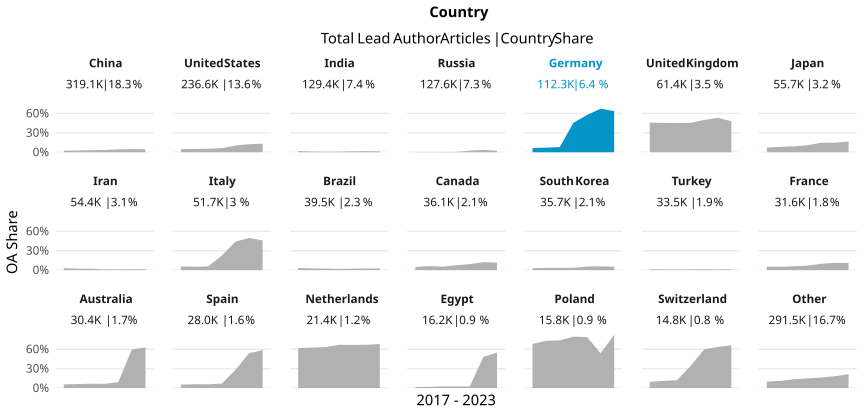

The data file committed next to this chart (first rows):
country_name_fct, cr_year, articles, cc_total, prop
China, '17, 35907, 850, 0.02367
China, '18, 40158, 1119, 0.02786
China, '19, 44429, 1417, 0.03189
China, '20, 48489, 1699, 0.03504
China, '21, 57730, 2604, 0.04511
China, '22, 66569, 3219, 0.04836
China, '23, 25835, 1187, 0.04595
United States, '17, 34889, 1697, 0.04864
United States, '18, 35487, 1810, 0.051
United States, '19, 36324, 1977, 0.05443
United States, '20, 38031, 2377, 0.0625
United States, '21, 39847, 4162, 0.1044
United States, '22, 38149, 4747, 0.1244
United States, '23, 13836, 1832, 0.1324
India, '17, 13528, 245, 0.01811
India, '18, 15013, 166, 0.01106
India, '19, 16874, 142, 0.008415
India, '20, 20558, 188, 0.009145
India, '21, 26131, 382, 0.01462
India, '22, 25818, 420, 0.01627
India, '23, 11430, 167, 0.01461
Russia, '17, 20320, 57, 0.002805
Russia, '18, 21449, 65, 0.00303
Russia, '19, 21562, 79, 0.003664
Russia, '20, 21038, 104, 0.004943
Russia, '21, 19743, 505, 0.02558
Russia, '22, 18864, 678, 0.03594
Russia, '23, 4636, 106, 0.02286
Germany, '17, 16936, 1086, 0.06412
Germany, '18, 17269, 1225, 0.07094
Germany, '19, 17653, 1411, 0.07993
Germany, '20, 19581, 8912, 0.4551
Germany, '21, 20311, 11692, 0.5756
Germany, '22, 15357, 10341, 0.6734
Germany, '23, 5197, 3305, 0.6359
United Kingdom, '17, 8273, 3781, 0.457
United Kingdom, '18, 8929, 4061, 0.4548
United Kingdom, '19, 9673, 4358, 0.4505
United Kingdom, '20, 10231, 4660, 0.4555
United Kingdom, '21, 10979, 5484, 0.4995
United Kingdom, '22, 9926, 5287, 0.5326
United Kingdom, '23, 3413, 1634, 0.4788
Japan, '17, 7801, 571, 0.0732
Japan, '18, 8082, 677, 0.08377
Japan, '19, 8304, 755, 0.09092
Japan, '20, 8971, 980, 0.1092
Japan, '21, 9842, 1452, 0.1475
Japan, '22, 9312, 1365, 0.1466
Japan, '23, 3405, 571, 0.1677
Iran, '17, 6995, 217, 0.03102
Iran, '18, 7296, 166, 0.02275
Iran, '19, 8192, 174, 0.02124
Iran, '20, 8759, 109, 0.01244
Iran, '21, 9909, 114, 0.0115
Iran, '22, 9674, 139, 0.01437
Iran, '23, 3607, 53, 0.01469
Italy, '17, 6979, 399, 0.05717
Italy, '18, 7354, 387, 0.05262
Italy, '19, 7585, 448, 0.05906
Italy, '20, 9311, 2095, 0.225
... 87 more rows
